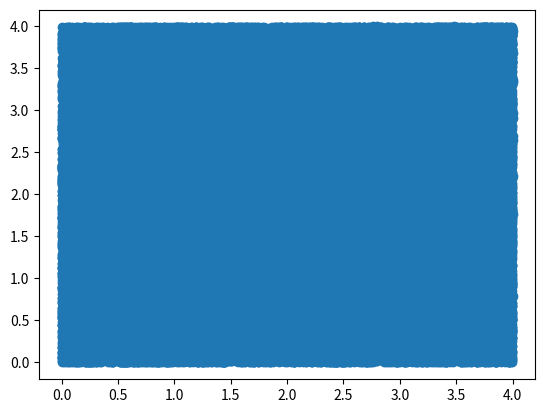

This chart was generated by the following Python code:
#Monte Carlo
import random
import matplotlib.pyplot as plt
import math

INTERVAL = 100000
x = []
y = []

rectangle = 0
for i in range(INTERVAL):
    rand_x= random.uniform(0, 4)
    x.append(rand_x)
    rand_y= random.uniform(0, 4)
    y.append(rand_y)
    if((0 <= rand_x) and (rand_x <= 1) and (0 <= rand_y) and (rand_y <= 3)):
        rectangle += 1
    if((1 <= rand_x) and (rand_x <= 2) and (1 <= rand_y) and (rand_y <= 3)):
        rectangle += 1
    if((2 <= rand_x) and (rand_x <= 4) and (1 <= rand_y) and (rand_y <= 2)):
        rectangle += 1
    if((3 <= rand_x) and (rand_x <= 4) and (0 <= rand_y) and (rand_y <= 1)):
        rectangle += 1
plt.scatter(x, y)
result = (rectangle * 16)/ INTERVAL
print(rectangle, result)
plt.show()
